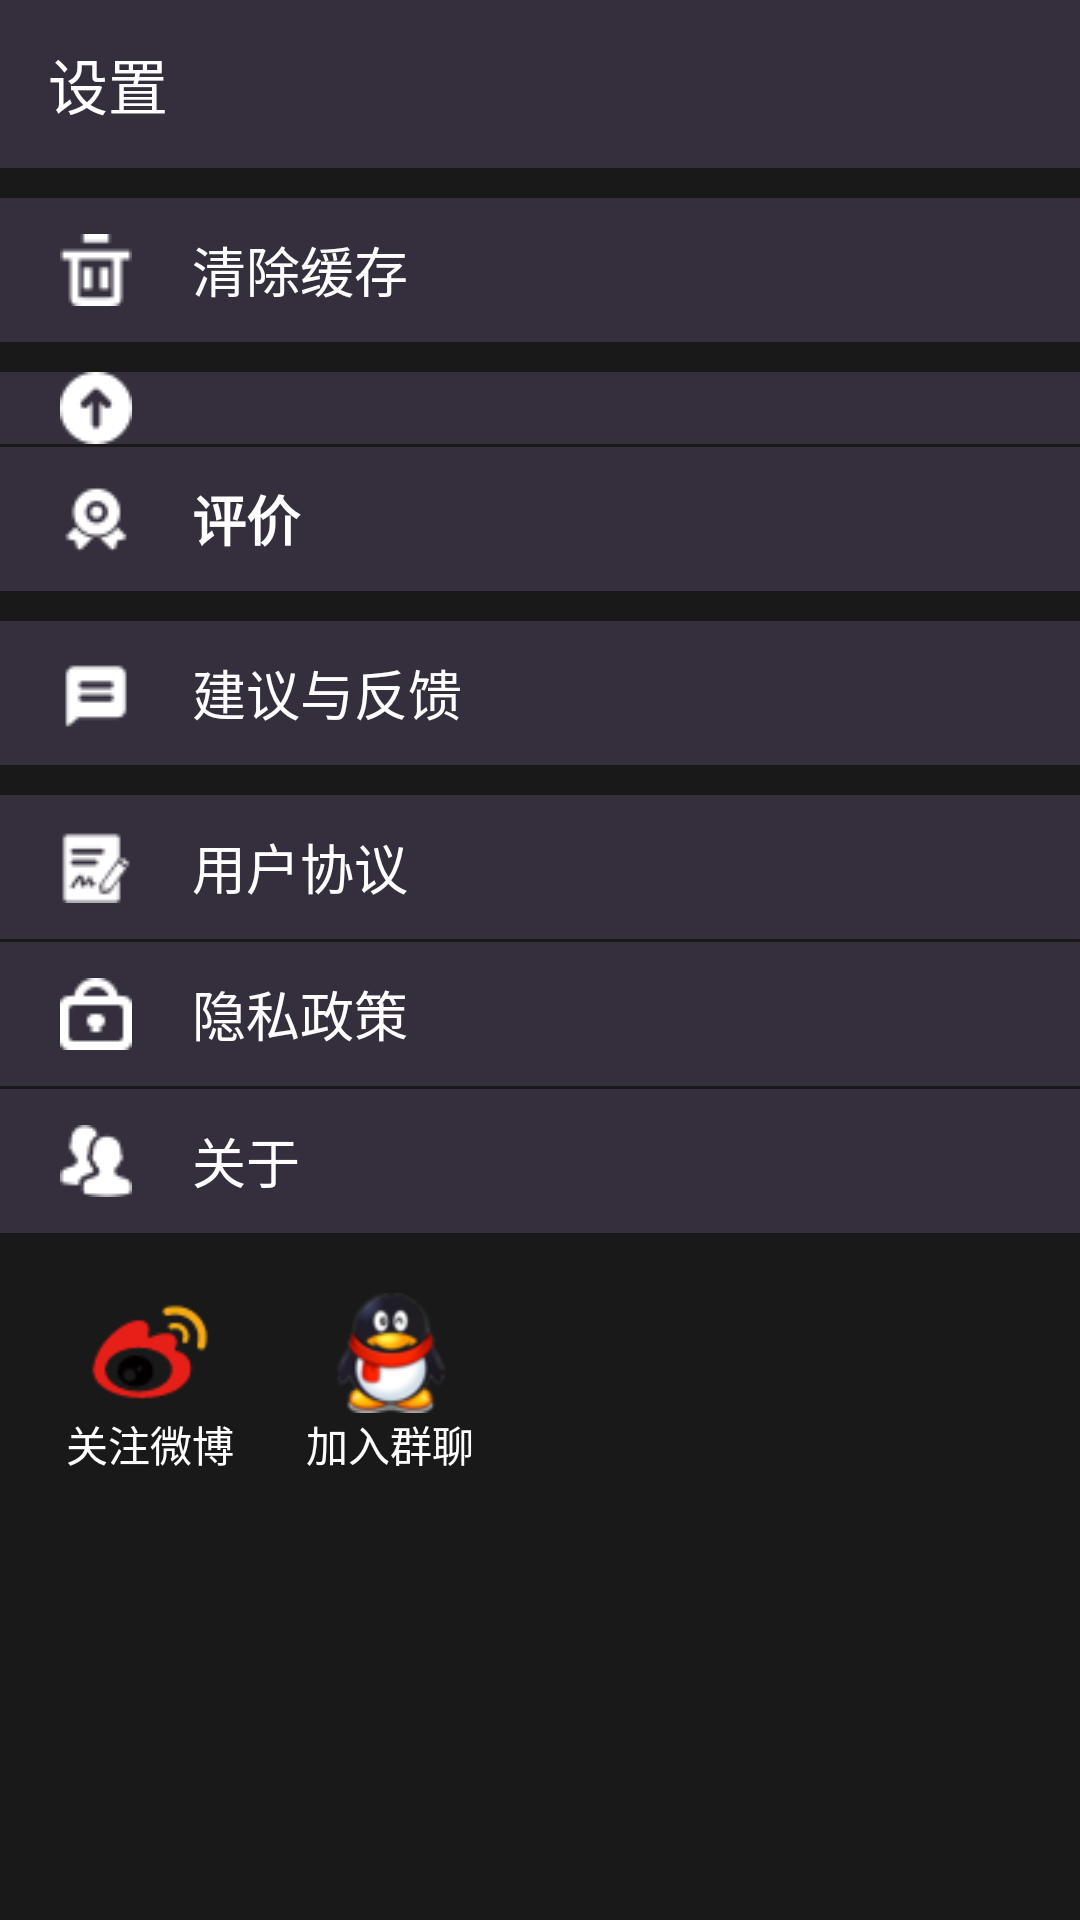

Produce the Android XML layout that renders to this screen, including the resource entries it uses.
<!-- AndroidManifest.xml: application theme AppTheme -->
<!-- res/layout/activity_setting.xml -->
<?xml version="1.0" encoding="utf-8"?>
<ScrollView
    android:scrollbars="vertical"
    android:fadingEdge="vertical"
    android:layout_width="match_parent"
    android:layout_height="match_parent"
    android:background="@color/main_banner_black"
    xmlns:android="http://schemas.android.com/apk/res/android"
    xmlns:app="http://schemas.android.com/apk/res-auto">
    <LinearLayout
        android:orientation="vertical"
        android:layout_width="match_parent"
        android:layout_height="wrap_content">
        <androidx.appcompat.widget.Toolbar
            android:id="@+id/toolbar_normal"
            android:background="@color/windowBackground"
            android:layout_width="match_parent"
            android:layout_height="wrap_content"
            app:navigationIcon="@mipmap/ic_back"
            app:title="@string/text_setting"
            app:titleTextColor="@color/white"/>
        <LinearLayout
            android:orientation="horizontal"
            android:background="@color/windowBackground"
            android:layout_width="match_parent"
            android:layout_height="wrap_content"
            android:layout_marginTop="10.0dip"
            android:onClick="onClearClick">
            <ImageButton
                android:layout_gravity="end|center"
                android:background="#00000000"
                android:layout_width="wrap_content"
                android:layout_height="wrap_content"
                android:layout_marginStart="20.0dip"
                android:src="@drawable/clean"
                android:scaleType="fitCenter"
                android:onClick="onClearClick" />
            <Button
                android:gravity="center|left"
                android:background="#00000000"
                android:layout_width="wrap_content"
                android:layout_height="wrap_content"
                android:layout_marginLeft="20.0dip"
                android:textSize="@dimen/sp_18"
                android:textColor="@color/white"
                android:text="@string/text_clean"
                android:onClick="onClearClick" />
        </LinearLayout>
        <LinearLayout
            android:orientation="horizontal"
            android:background="@color/windowBackground"
            android:layout_width="match_parent"
            android:layout_height="wrap_content"
            android:layout_marginTop="10.0dip"
            android:onClick="onVersionClick">
            <ImageButton
                android:layout_gravity="end|center"
                android:background="#00000000"
                android:layout_width="wrap_content"
                android:layout_height="wrap_content"
                android:layout_marginLeft="20.0dip"
                android:src="@drawable/update"
                android:scaleType="fitCenter"
                android:onClick="onVersionClick" />
            <Button
                android:gravity="center|left"
                android:background="#00000000"
                android:visibility="gone"
                android:layout_width="wrap_content"
                android:layout_height="wrap_content"
                android:layout_marginLeft="20.0dip"
                android:textColor="@color/white"
                android:textSize="@dimen/sp_18"
                android:text="@string/text_update"
                android:onClick="onVersionClick" />
        </LinearLayout>
        <LinearLayout
            android:orientation="horizontal"
            android:background="@color/windowBackground"
            android:layout_width="match_parent"
            android:layout_height="wrap_content"
            android:layout_marginTop="1.0dip"
            android:onClick="onRemarkClick">
            <ImageButton
                android:layout_gravity="end|center"
                android:background="#00000000"
                android:layout_width="wrap_content"
                android:layout_height="wrap_content"
                android:layout_marginLeft="20.0dip"
                android:src="@drawable/favorable"
                android:scaleType="fitCenter"
                android:onClick="onRemarkClick" />
            <Button
                android:textStyle="bold"
                android:gravity="center|left"
                android:background="#00000000"
                android:layout_width="wrap_content"
                android:layout_height="wrap_content"
                android:layout_marginLeft="20.0dip"
                android:textColor="@color/white"
                android:textSize="@dimen/sp_18"
                android:text="@string/text_evaluate"
                android:onClick="onRemarkClick" />
        </LinearLayout>
        <LinearLayout
            android:orientation="horizontal"
            android:background="@color/windowBackground"
            android:layout_width="match_parent"
            android:layout_height="wrap_content"
            android:layout_marginTop="10.0dip"
            android:onClick="onRoastClick">
            <ImageButton
                android:layout_gravity="end|center"
                android:background="#00000000"
                android:layout_width="wrap_content"
                android:layout_height="wrap_content"
                android:layout_marginLeft="20.0dip"
                android:src="@drawable/feedback"
                android:scaleType="fitCenter"
                android:onClick="onRoastClick" />
            <Button
                android:gravity="center|left"
                android:background="#00000000"
                android:layout_width="wrap_content"
                android:layout_height="wrap_content"
                android:layout_marginLeft="20.0dip"
                android:textColor="@color/white"
                android:textSize="@dimen/sp_18"
                android:text="@string/text_feedback"
                android:onClick="onRoastClick" />
        </LinearLayout>
        <LinearLayout
            android:orientation="horizontal"
            android:background="@color/windowBackground"
            android:layout_width="match_parent"
            android:layout_height="wrap_content"
            android:layout_marginTop="10dip"
            android:onClick="onAgreementClick">
            <ImageButton
                android:layout_gravity="end|center"
                android:background="#00000000"
                android:layout_width="wrap_content"
                android:layout_height="wrap_content"
                android:layout_marginLeft="20.0dip"
                android:src="@drawable/agreement"
                android:scaleType="fitCenter"
                android:onClick="onAgreementClick" />
            <Button
                android:gravity="center|left"
                android:background="#00000000"
                android:layout_width="wrap_content"
                android:layout_height="wrap_content"
                android:layout_marginLeft="20.0dip"
                android:textColor="@color/white"
                android:textSize="@dimen/sp_18"
                android:text="@string/text_agreement"
                android:onClick="onAgreementClick" />
        </LinearLayout>
        <LinearLayout
            android:orientation="horizontal"
            android:background="@color/windowBackground"
            android:layout_width="match_parent"
            android:layout_height="wrap_content"
            android:layout_marginTop="1.0dip"
            android:onClick="onPrivacyClick">
            <ImageButton
                android:layout_gravity="end|center"
                android:background="#00000000"
                android:layout_width="wrap_content"
                android:layout_height="wrap_content"
                android:layout_marginLeft="20.0dip"
                android:src="@drawable/privacy"
                android:scaleType="fitCenter"
                android:onClick="onPrivacyClick" />
            <Button
                android:gravity="center|left"
                android:background="#00000000"
                android:layout_width="wrap_content"
                android:layout_height="wrap_content"
                android:layout_marginLeft="20.0dip"
                android:textColor="@color/white"
                android:textSize="@dimen/sp_18"
                android:text="@string/text_privacy"
                android:onClick="onPrivacyClick" />
        </LinearLayout>
        <LinearLayout
            android:orientation="horizontal"
            android:background="@color/windowBackground"
            android:layout_width="match_parent"
            android:layout_height="wrap_content"
            android:layout_marginTop="1.0dip"
            android:onClick="onAboutClick">
            <ImageButton
                android:layout_gravity="end|center"
                android:background="#00000000"
                android:layout_width="wrap_content"
                android:layout_height="wrap_content"
                android:layout_marginLeft="20.0dip"
                android:src="@drawable/about"
                android:scaleType="fitCenter"
                android:onClick="onAboutClick" />
            <Button
                android:gravity="center|left"
                android:background="#00000000"
                android:layout_width="wrap_content"
                android:layout_height="wrap_content"
                android:layout_marginLeft="20.0dip"
                android:textColor="@color/white"
                android:textSize="@dimen/sp_18"
                android:text="@string/text_about"
                android:onClick="onAboutClick" />
        </LinearLayout>
        <LinearLayout
            android:orientation="horizontal"
            android:layout_width="match_parent"
            android:layout_height="wrap_content"
            android:layout_marginLeft="10.0dip"
            android:layout_marginTop="20.0dip"
            android:layout_marginBottom="10.0dip">
            <LinearLayout
                android:gravity="center"
                android:orientation="vertical"
                android:layout_width="80.0dip"
                android:layout_height="wrap_content">
                <ImageButton
                    android:background="#00000000"
                    android:layout_width="match_parent"
                    android:layout_height="40.0dip"
                    android:src="@drawable/weibo"
                    android:scaleType="fitCenter"
                    android:onClick="btnWeiboClick" />
                <TextView
                    android:gravity="center"
                    android:layout_width="match_parent"
                    android:layout_height="wrap_content"
                    android:textColor="@color/white"
                    android:text="关注微博"
                    android:onClick="btnWeiboClick" />
            </LinearLayout>
            <LinearLayout
                android:gravity="center"
                android:orientation="vertical"
                android:layout_width="80.0dip"
                android:layout_height="wrap_content">
                <ImageButton
                    android:background="#00000000"
                    android:layout_width="match_parent"
                    android:layout_height="40.0dip"
                    android:src="@drawable/qq"
                    android:scaleType="fitCenter"
                    android:onClick="btnQQgroup" />
                <TextView
                    android:gravity="center"
                    android:layout_width="match_parent"
                    android:layout_height="wrap_content"
                    android:textColor="@color/white"
                    android:text="加入群聊"
                    android:onClick="btnQQgroup" />
            </LinearLayout>
        </LinearLayout>
    </LinearLayout>
</ScrollView>
<!-- resources referenced by this layout -->
<resources>
  <color name="main_banner_black">#ff191919</color>
  <color name="white">#ffffffff</color>
  <color name="windowBackground">#ff352e3c</color>
  <dimen name="sp_18">18.0sp</dimen>
  <!-- drawable about: png bitmap (drawable, 1073 bytes) -->
  <!-- drawable agreement: png bitmap (drawable, 1015 bytes) -->
  <!-- drawable clean: png bitmap (drawable, 770 bytes) -->
  <!-- drawable favorable: png bitmap (drawable, 1038 bytes) -->
  <!-- drawable feedback: png bitmap (drawable, 728 bytes) -->
  <!-- drawable privacy: png bitmap (drawable, 808 bytes) -->
  <!-- drawable qq: png bitmap (drawable, 4681 bytes) -->
  <!-- drawable update: png bitmap (drawable, 963 bytes) -->
  <!-- drawable weibo: png bitmap (drawable, 1449 bytes) -->
  <!-- mipmap ic_back: png bitmap (drawable, 459 bytes) -->
  <string name="text_about">关于</string>
  <string name="text_agreement">用户协议</string>
  <string name="text_clean">清除缓存</string>
  <string name="text_evaluate">评价</string>
  <string name="text_feedback">建议与反馈</string>
  <string name="text_privacy">隐私政策</string>
  <string name="text_setting">设置</string>
  <string name="text_update">检查新版本</string>
  <style name="AppTheme" parent="Theme.AppCompat.Light.NoActionBar">
          <item name="colorPrimary">@color/main_banner_black</item>
          <item name="colorPrimaryDark">@color/main_banner_black</item>
          <item name="colorAccent">@color/colorAccent</item>
      </style>
  <color name="colorAccent">#fff9464f</color>
</resources>
